Image classification data set "dataset" (mohamedalimuse32-spec/GRADUATION_PROJECT1 on GitHub). Class labels (4): glioma, meningioma, no tumor, pituitary tumor.

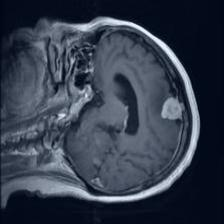
Label: meningioma

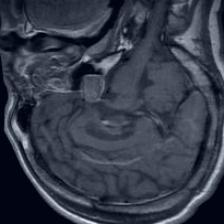
Label: pituitary tumor

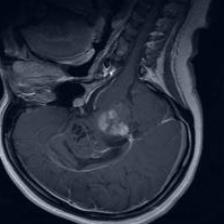
Label: glioma

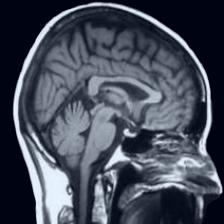
Label: no tumor

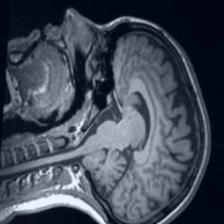
Label: no tumor

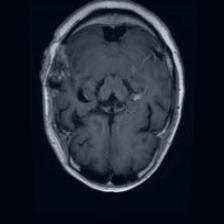
Label: glioma
